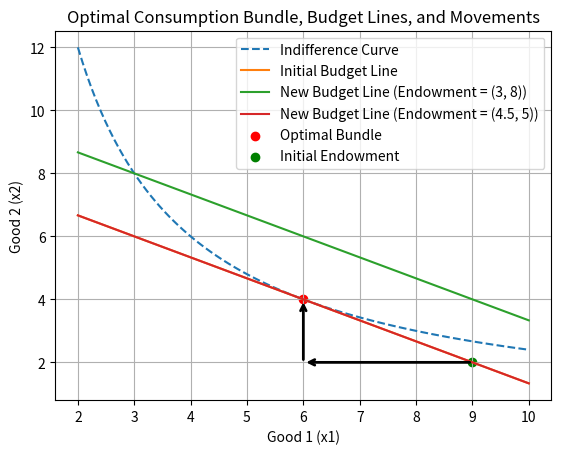

This chart was generated by the following Python code:
# Endownments in the BC

import sympy as sp
import numpy as np
import matplotlib.pyplot as plt

# Define symbols
x1, x2, lambda_, k = sp.symbols('x1 x2 lambda, k')
p1, p2, omega1, omega2 = sp.symbols('p1 p2 omega1 omega2')

# Utility function and Lagrangian
utility = x1 * x2

# Indifference equation
indifference_equation = utility - k

# Solve for x2 in terms of x1
indifference_curve_solution = sp.solve(indifference_equation, x2)
print(indifference_curve_solution)

lagrangian = utility - lambda_ * (p1 * x1 + p2 * x2 - p1 * omega1 - p2 * omega2)

# Solve first-order conditions for an interior optimum
foc_x1 = sp.diff(lagrangian, x1)
foc_x2 = sp.diff(lagrangian, x2)
foc_lambda = sp.diff(lagrangian, lambda_)

optimal_solution = sp.solve([foc_x1, foc_x2, foc_lambda], (x1, x2, lambda_))
# {lambda: (omega1*p1 + omega2*p2)/(2*p1*p2), x1: (omega1*p1 + omega2*p2)/(2*p1), x2: (omega1*p1 + omega2*p2)/(2*p2)}

x1_star = (omega1*p1 + omega2*p2)/(2*p1)
x2_star = (omega1*p1 + omega2*p2)/(2*p2)

print(optimal_solution)

print(f"x1_star: {x1_star}")
print(f"x2_star: {x2_star}")

# Calculate net demand functions
net_demand_x1 = x1_star - omega1
net_demand_x2 = x2_star - omega2

# Display net demand functions
print(f"Net Demand Function for Good 1: {net_demand_x1}")
print(f"Net Demand Function for Good 2: {net_demand_x2}")


# Substitute specific parameter values
p1_val, p2_val = 2, 3
omega1_val, omega2_val = 9, 2

# Substitute values into the general solutions
x1_optimal_val = x1_star.subs({p1: p1_val, p2: p2_val, omega1: omega1_val, omega2: omega2_val})
x2_optimal_val = x2_star.subs({p1: p1_val, p2: p2_val, omega1: omega1_val, omega2: omega2_val})
net_demand_x1_val = net_demand_x1.subs({p1: p1_val, p2: p2_val, omega1: omega1_val, omega2: omega2_val})
net_demand_x2_val = net_demand_x2.subs({p1: p1_val, p2: p2_val, omega1: omega1_val, omega2: omega2_val})

# Display specific solutions
print("\nSpecific Solutions with p1 = 2, p2 = 3, omega1 = 9, omega2 = 2:")
print(f"Optimal Consumption Bundle: x1 = {x1_optimal_val}, x2 = {x2_optimal_val}")
print(f"Net Demand Function for Good 1: {net_demand_x1_val}")
print(f"Net Demand Function for Good 2: {net_demand_x2_val}")

# Plotting the budget line and optimal consumption bundle
x_range = np.linspace(2, 10, 100)
budget_line = (p1_val * omega1_val + p2_val * omega2_val - p1_val * x_range) / p2_val

indifference_curve_solution = (x1_optimal_val*x2_optimal_val) / x_range
plt.plot(x_range, indifference_curve_solution, label='Indifference Curve', linestyle='--')

# Define the new endowment bundles
new_endowment1 = (3, 8)
new_endowment2 = (4.5, 5)

# Plot the new budget lines
budget_line_new1 = (p1_val * new_endowment1[0] + p2_val * new_endowment1[1] - p1_val * x_range) / p2_val
budget_line_new2 = (p1_val * new_endowment2[0] + p2_val * new_endowment2[1] - p1_val * x_range) / p2_val

# Plot the budget lines
plt.plot(x_range, budget_line, label='Initial Budget Line')
plt.plot(x_range, budget_line_new1, label='New Budget Line (Endowment = (3, 8))')
plt.plot(x_range, budget_line_new2, label='New Budget Line (Endowment = (4.5, 5))')

# Plot the optimal consumption bundle
plt.scatter(float(x1_optimal_val), float(x2_optimal_val), color='red', label='Optimal Bundle')

# Plot the initial endowment point
plt.scatter(float(omega1_val), float(omega2_val), color='green', label='Initial Endowment')

# Draw arrows from initial endowment to optimal bundle
arrow_props_black = dict(facecolor='black', edgecolor='black', arrowstyle='->', linewidth=2)
plt.annotate('', xy=(float(x1_optimal_val), float(omega2_val)),
             xytext=(float(omega1_val), float(omega2_val)),
             arrowprops=arrow_props_black, label='Movement on Horizontal Axis')

plt.annotate('', xy=(float(omega1_val + net_demand_x1_val), float(x2_optimal_val)),
             xytext=(float(omega1_val + net_demand_x1_val), float(omega2_val)),
             arrowprops=arrow_props_black, label='Movement on Vertical Axis')

plt.xlabel('Good 1 (x1)')
plt.ylabel('Good 2 (x2)')
plt.title('Optimal Consumption Bundle, Budget Lines, and Movements')
plt.legend()
plt.grid(True)
plt.show()
